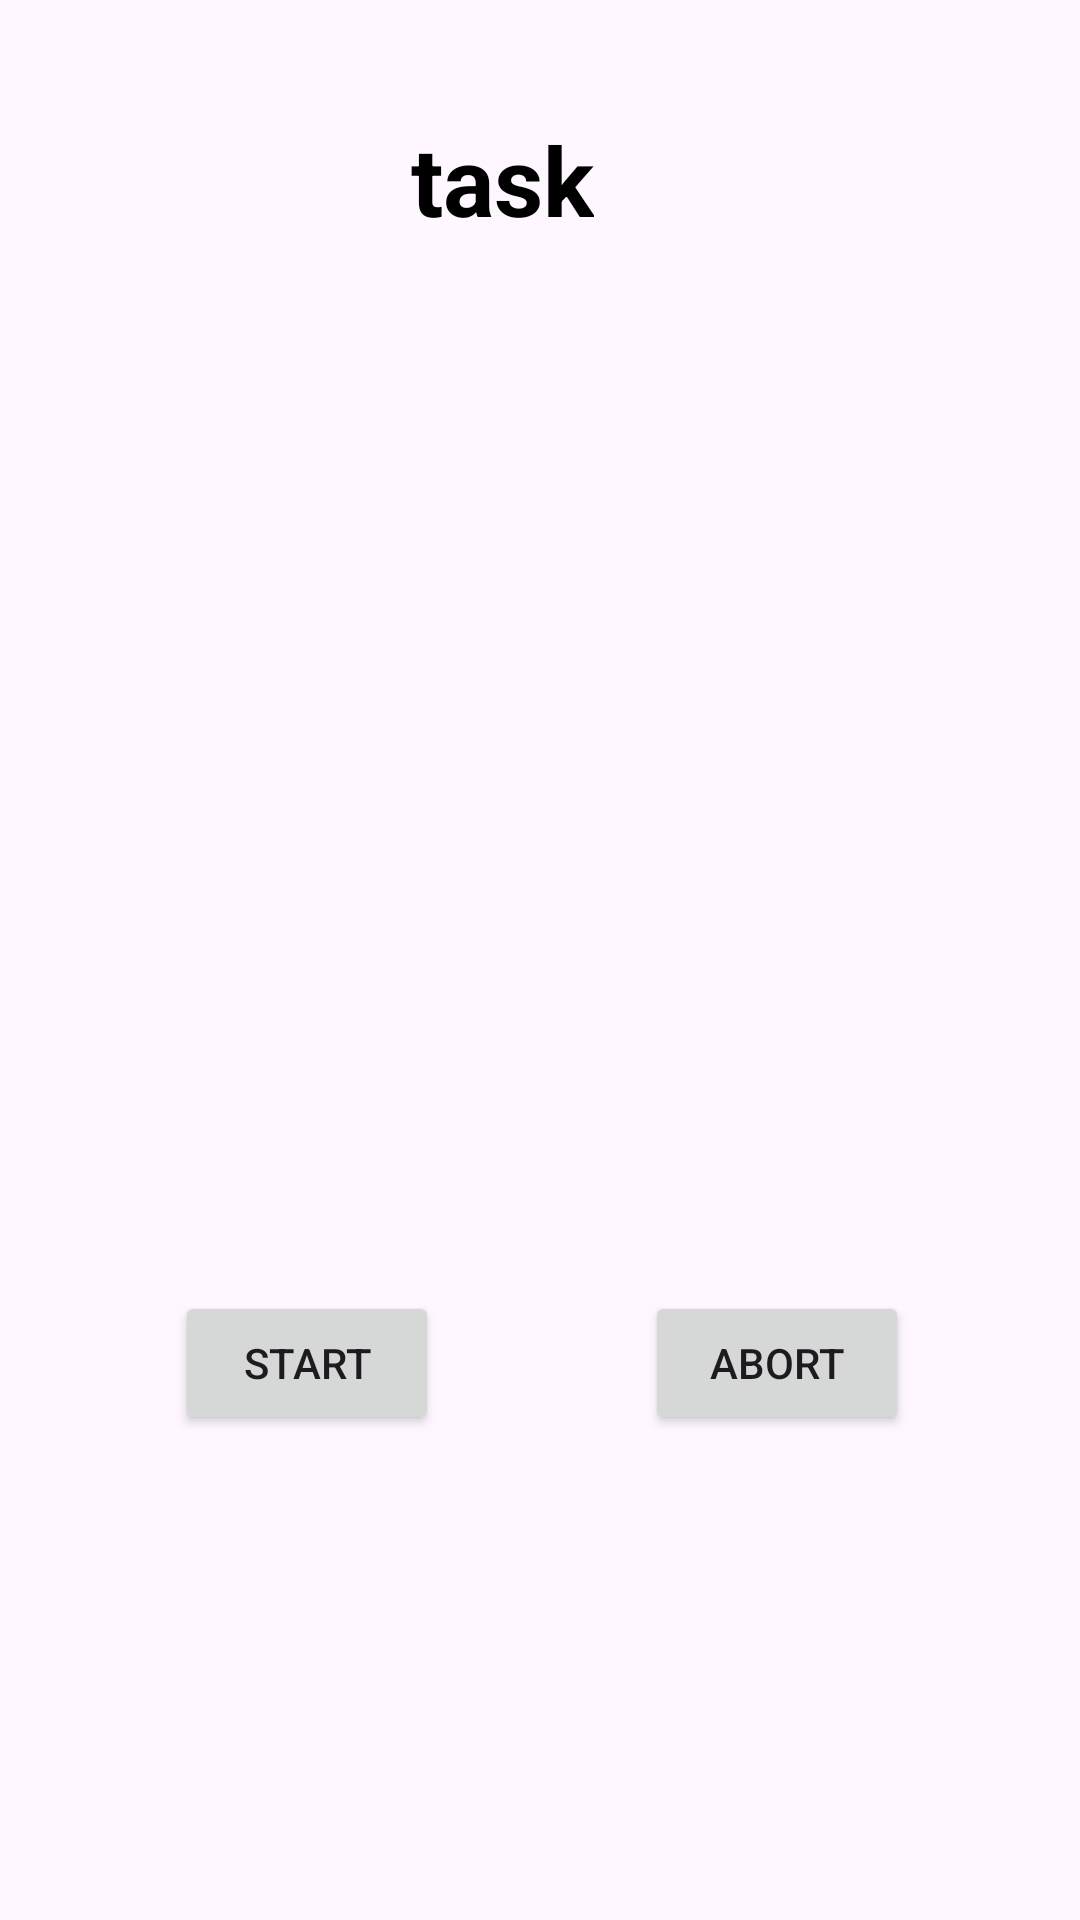

The Android layout XML behind this screen, and the referenced resources:
<!-- AndroidManifest.xml: application theme Base.Theme.StudyTimerAppCode -->
<!-- res/layout/activity_start_task.xml -->
<?xml version="1.0" encoding="utf-8"?>
<androidx.constraintlayout.widget.ConstraintLayout xmlns:android="http://schemas.android.com/apk/res/android"
    xmlns:app="http://schemas.android.com/apk/res-auto"
    xmlns:tools="http://schemas.android.com/tools"
    android:id="@+id/main"
    android:layout_width="match_parent"
    android:layout_height="match_parent"
    tools:context=".StartTask">

    <Button
        android:id="@+id/abort"
        android:layout_width="wrap_content"
        android:layout_height="wrap_content"
        android:text="@string/abort"
        app:layout_constraintBottom_toBottomOf="parent"
        app:layout_constraintEnd_toEndOf="parent"
        app:layout_constraintHorizontal_bias="0.79"
        app:layout_constraintStart_toStartOf="parent"
        app:layout_constraintTop_toTopOf="parent"
        app:layout_constraintVertical_bias="0.727" />

    <TextView
        android:id="@+id/startedTask"
        android:textStyle="bold"
        android:textColor="@color/black"
        android:textSize="32sp"
        android:layout_width="wrap_content"
        android:layout_height="wrap_content"
        android:text="task"
        app:layout_constraintBottom_toBottomOf="parent"
        app:layout_constraintEnd_toEndOf="parent"
        app:layout_constraintHorizontal_bias="0.458"
        app:layout_constraintStart_toStartOf="parent"
        app:layout_constraintTop_toTopOf="parent"
        app:layout_constraintVertical_bias="0.064" />

    <Button
        android:id="@+id/start"
        android:layout_width="wrap_content"
        android:layout_height="wrap_content"
        android:text="@string/startBtn"
        app:layout_constraintBottom_toBottomOf="parent"
        app:layout_constraintEnd_toEndOf="parent"
        app:layout_constraintHorizontal_bias="0.215"
        app:layout_constraintStart_toStartOf="parent"
        app:layout_constraintTop_toTopOf="parent"
        app:layout_constraintVertical_bias="0.727" />

    <Button
        android:id="@+id/pause"
        android:layout_width="wrap_content"
        android:layout_height="wrap_content"
        android:text="@string/pause"
        android:visibility="invisible"
        app:layout_constraintBottom_toBottomOf="parent"
        app:layout_constraintEnd_toEndOf="parent"
        app:layout_constraintHorizontal_bias="0.531"
        app:layout_constraintStart_toStartOf="parent"
        app:layout_constraintTop_toTopOf="parent"
        app:layout_constraintVertical_bias="0.866" />
</androidx.constraintlayout.widget.ConstraintLayout>
<!-- resources referenced by this layout -->
<resources>
  <color name="black">#FF000000</color>
  <string name="abort">Abort</string>
  <string name="pause">Pause</string>
  <string name="startBtn">Start</string>
  <style name="Base.Theme.StudyTimerAppCode" parent="Theme.Material3.DayNight.NoActionBar">
          
          
      </style>
</resources>
